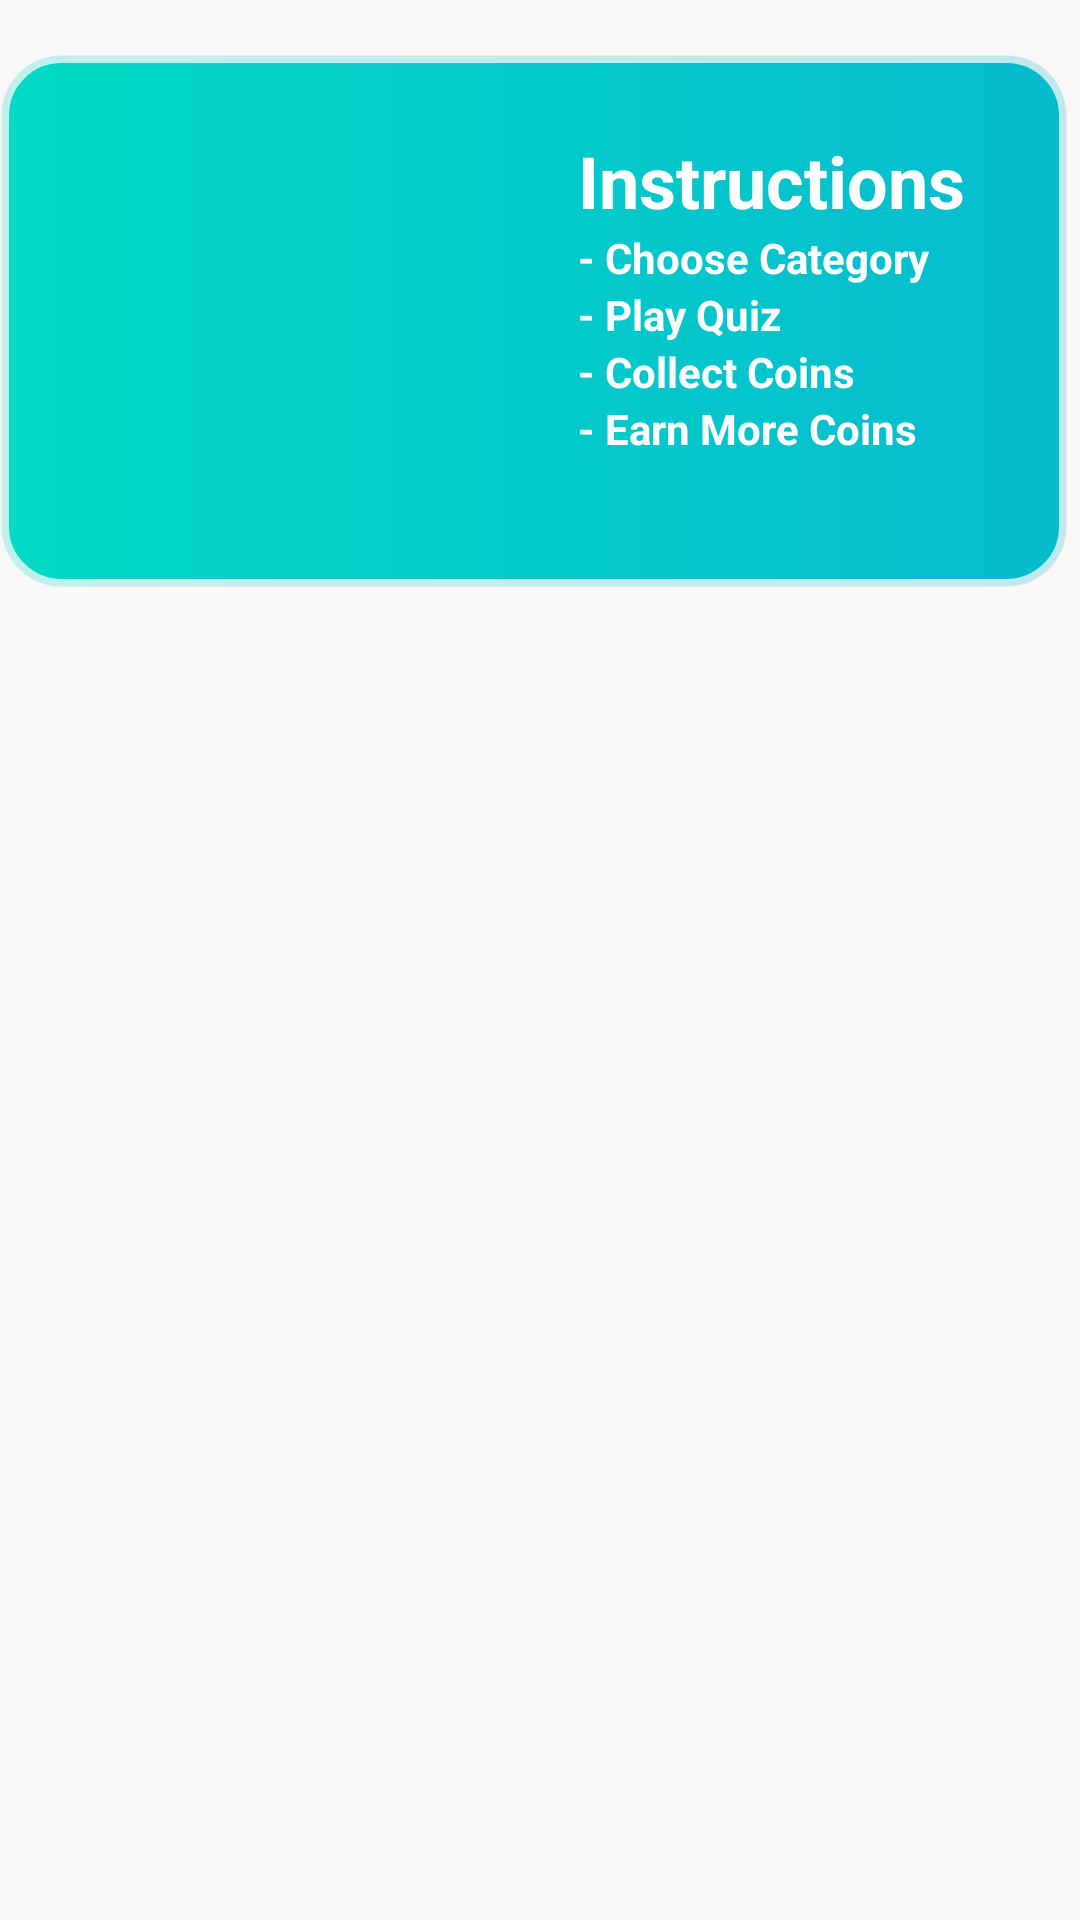

Write the Android layout XML for this screen, with the resource values it uses.
<!-- AndroidManifest.xml: application theme Theme.QuizChallenge -->
<!-- res/layout/fragment_home.xml -->
<?xml version="1.0" encoding="utf-8"?>
<androidx.constraintlayout.widget.ConstraintLayout xmlns:android="http://schemas.android.com/apk/res/android"
    xmlns:app="http://schemas.android.com/apk/res-auto"
    xmlns:tools="http://schemas.android.com/tools"
    android:layout_width="match_parent"
    android:layout_height="match_parent"
    android:background="@color/light_gray"
    tools:context=".MainActivity">

    <View
        android:id="@+id/view7"
        android:layout_width="360dp"
        android:layout_height="182dp"
        android:layout_marginStart="32dp"
        android:layout_marginLeft="32dp"
        android:layout_marginTop="16dp"
        android:layout_marginEnd="32dp"
        android:layout_marginRight="32dp"
        android:background="@drawable/rounded_box"
        app:layout_constraintEnd_toEndOf="parent"
        app:layout_constraintHorizontal_bias="0.538"
        app:layout_constraintStart_toStartOf="parent"
        app:layout_constraintTop_toTopOf="parent" />

    <ImageView
        android:id="@+id/imageView3"
        android:layout_width="80dp"
        android:layout_height="80dp"
        android:layout_marginStart="76dp"
        android:layout_marginLeft="76dp"
        android:layout_marginBottom="60dp"
        app:layout_constraintBottom_toBottomOf="@+id/view7"
        app:layout_constraintStart_toStartOf="parent"
        app:srcCompat="@drawable/quiz_icon" />

    <TextView
        android:id="@+id/textView4"
        android:layout_width="wrap_content"
        android:layout_height="wrap_content"
        android:layout_marginTop="28dp"
        android:text="Instructions"
        android:textColor="#FFFFFF"
        android:textSize="24sp"
        android:textStyle="bold"
        app:layout_constraintEnd_toEndOf="@+id/view7"
        app:layout_constraintHorizontal_bias="0.504"
        app:layout_constraintStart_toEndOf="@+id/imageView3"
        app:layout_constraintTop_toTopOf="@+id/view7" />

    <TextView
        android:id="@+id/textView5"
        android:layout_width="wrap_content"
        android:layout_height="wrap_content"
        android:text="- Choose Category"
        android:textColor="#FFFFFF"
        android:textSize="14sp"
        android:textStyle="bold"
        app:layout_constraintStart_toStartOf="@+id/textView4"
        app:layout_constraintTop_toBottomOf="@+id/textView4" />

    <TextView
        android:id="@+id/textView6"
        android:layout_width="wrap_content"
        android:layout_height="wrap_content"
        android:text="- Play Quiz"
        android:textColor="#FFFFFF"
        android:textSize="14sp"
        android:textStyle="bold"
        app:layout_constraintStart_toStartOf="@+id/textView5"
        app:layout_constraintTop_toBottomOf="@+id/textView5" />

    <TextView
        android:id="@+id/textView7"
        android:layout_width="wrap_content"
        android:layout_height="wrap_content"
        android:text="- Collect Coins"
        android:textColor="#FFFFFF"
        android:textSize="14sp"
        android:textStyle="bold"
        app:layout_constraintStart_toStartOf="@+id/textView6"
        app:layout_constraintTop_toBottomOf="@+id/textView6" />

    <TextView
        android:id="@+id/textView8"
        android:layout_width="wrap_content"
        android:layout_height="wrap_content"
        android:text="- Earn More Coins"
        android:textColor="#FFFFFF"
        android:textSize="14sp"
        android:textStyle="bold"
        app:layout_constraintStart_toStartOf="@+id/textView7"
        app:layout_constraintTop_toBottomOf="@+id/textView7" />

    <androidx.recyclerview.widget.RecyclerView
        android:id="@+id/categorylist"
        android:layout_width="373dp"
        android:layout_height="452dp"
        android:layout_marginStart="8dp"
        android:layout_marginLeft="8dp"
        android:layout_marginTop="4dp"
        android:layout_marginEnd="8dp"
        android:layout_marginRight="8dp"
        app:layout_constraintBottom_toBottomOf="parent"
        app:layout_constraintEnd_toEndOf="parent"
        app:layout_constraintStart_toStartOf="parent"
        app:layout_constraintTop_toBottomOf="@+id/view7" />

</androidx.constraintlayout.widget.ConstraintLayout>
<!-- resources referenced by this layout -->
<resources>
  <color name="light_gray">#C3FAF8F8</color>
  <!-- drawable rounded_box (drawable) -->
  <?xml version="1.0" encoding="utf-8"?>
  <shape xmlns:android="http://schemas.android.com/apk/res/android">
  <gradient android:startColor="@color/teal_200" android:endColor="@color/purple_500"/>
      <corners android:radius="20dp"/>
      <stroke android:color="@color/light_gray" android:width="5dp"/>
  </shape>
  <style name="Theme.QuizChallenge" parent="Theme.MaterialComponents.DayNight.DarkActionBar">
          
          <item name="colorPrimary">@color/purple_500</item>
          <item name="colorPrimaryVariant">@color/purple_700</item>
          <item name="colorOnPrimary">@color/white</item>
          
          <item name="colorSecondary">@color/teal_200</item>
          <item name="colorSecondaryVariant">@color/teal_700</item>
          <item name="colorOnSecondary">@color/black</item>
          
          <item name="android:statusBarColor" tools:targetApi="l">?attr/colorPrimaryVariant</item>
          
      </style>
  <color name="teal_200">#FF03DAC5</color>
  <color name="purple_500">#05BBCF</color>
  <color name="purple_700">#05BBCF</color>
  <color name="white">#FFFFFFFF</color>
  <color name="teal_700">#FF018786</color>
  <color name="black">#FF000000</color>
</resources>
